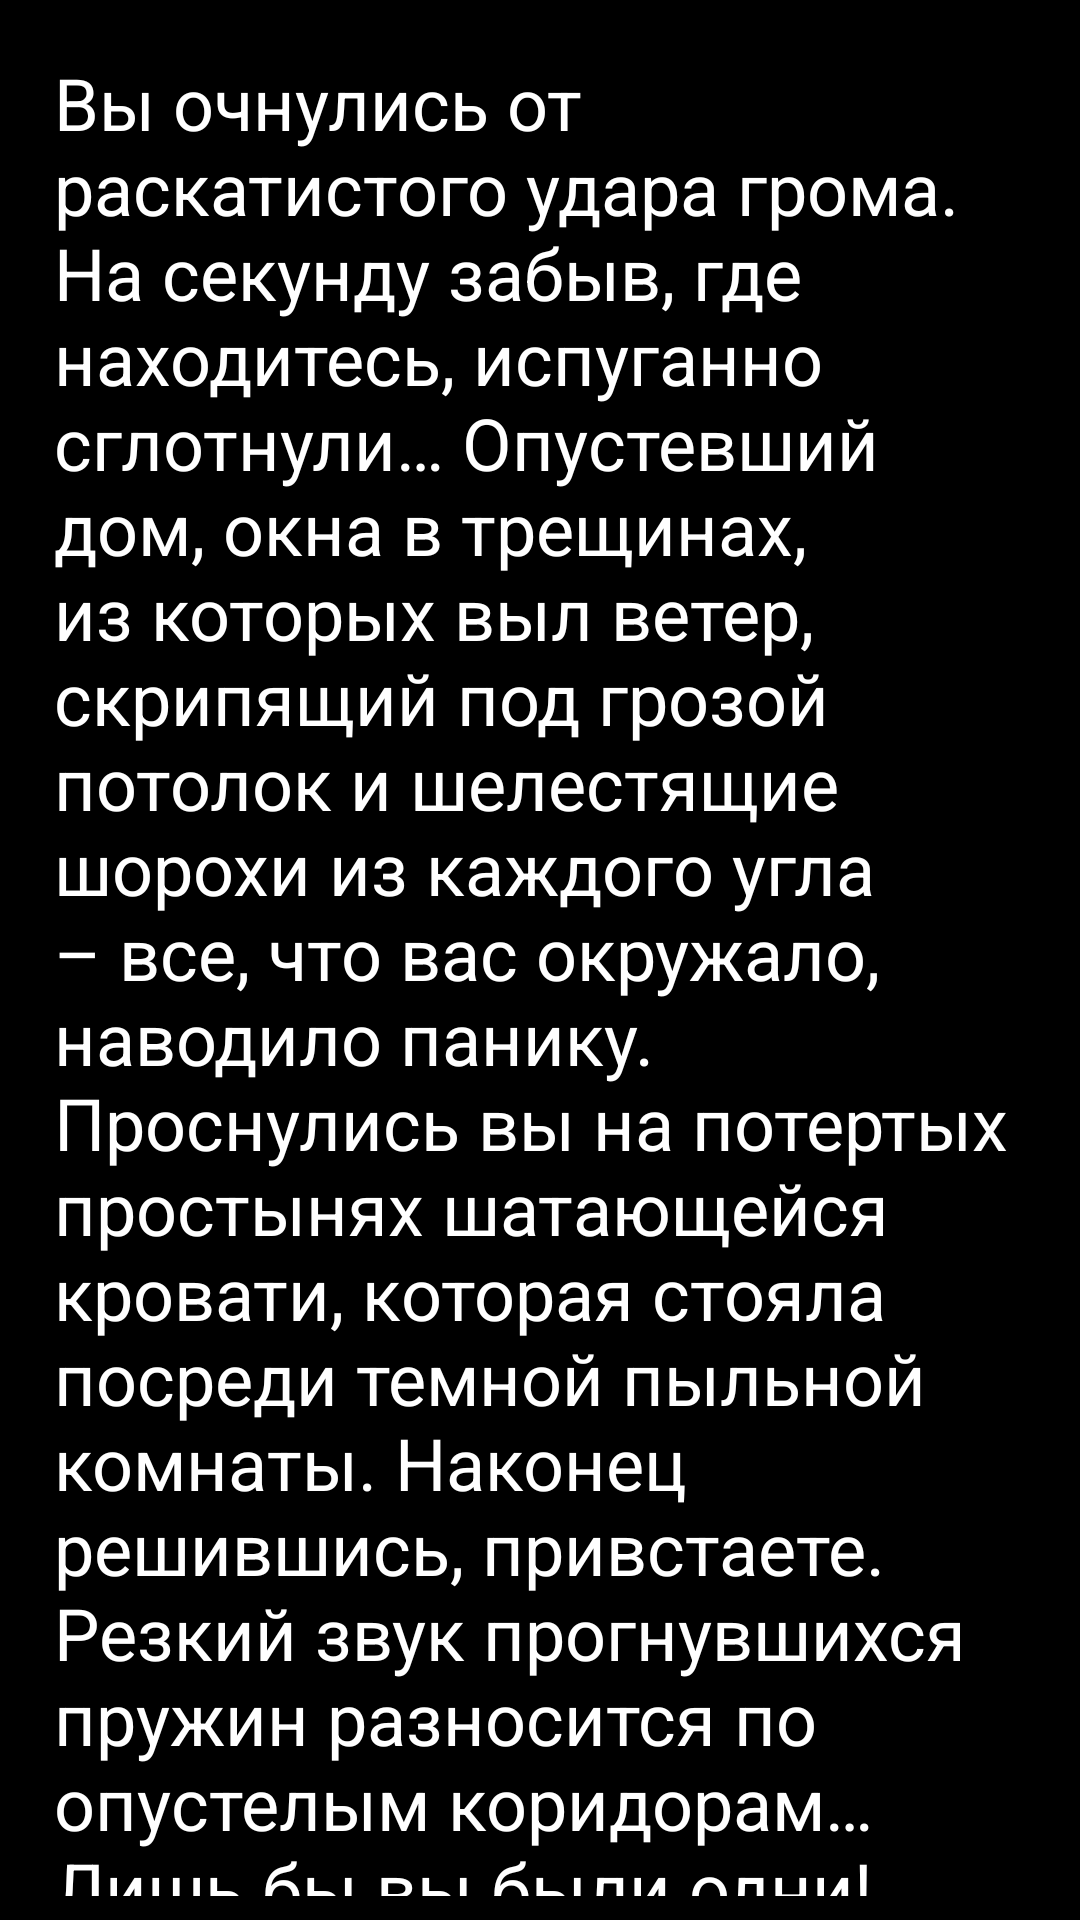

This screen was rendered from an Android layout file. Write that file and the resources it references.
<!-- AndroidManifest.xml: application theme AppTheme -->
<!-- res/layout/level_1.xml -->
<?xml version="1.0" encoding="utf-8"?>
<LinearLayout xmlns:android="http://schemas.android.com/apk/res/android"
    android:layout_width="match_parent"
    android:layout_height="match_parent"
    android:orientation="vertical"
    android:background="#000000"
    android:padding="8dp">


    <ScrollView
        android:id="@+id/scrollView"
        android:layout_width="match_parent"
        android:layout_height="match_parent">
        <LinearLayout
            android:layout_width="match_parent"
            android:layout_height="match_parent"
            android:orientation="vertical">

            <TextView
                android:id="@+id/textView1"
                android:layout_width="wrap_content"
                android:layout_height="wrap_content"
                android:text="Вы очнулись от раскатистого удара грома. На секунду забыв, где находитесь, испуганно сглотнули… Опустевший дом, окна в трещинах, из которых выл ветер, скрипящий под грозой потолок и шелестящие шорохи из каждого угла – все, что вас окружало, наводило панику. Проснулись вы на потертых простынях шатающейся кровати, которая стояла посреди темной пыльной комнаты. Наконец решившись, привстаете. Резкий звук прогнувшихся пружин разносится по опустелым коридорам… Лишь бы вы были одни!"
                android:textSize="24dp"
                android:textColor="@color/white"
                android:layout_gravity="center"
                android:padding="10dp"
                android:orientation="vertical"/>


            <ImageView
                android:id="@+id/level_one_image"
                android:layout_width="match_parent"
                android:layout_height="432dp"
                android:layout_gravity="center_horizontal"

                android:background="@drawable/krovat" />
            <TextView
                android:id="@+id/textView2"
                android:layout_width="wrap_content"
                android:layout_height="wrap_content"
                android:text="Как же вас занесло в такое место? Вы вспоминаете: во время сильной грозы вашу машину занесло в кювет. На многие мили вокруг не было ни одного жилого дома, поэтому вам пришлось несколько часов брести по трассе, пока вдали не показался этот дом. В котором вы и решили провести ночь. Внезапный шорох из-под кровати вырывает вас из мыслей… Кто это? Крыса?"
                android:textSize="24dp"
                android:textColor="@color/white"
                android:layout_gravity="center"
                android:padding="10dp"
                android:orientation="vertical"/>


            <Button
                android:id="@+id/button_next_level"
                style="@style/Widget.AppCompat.Button.Colored"
                android:layout_width="wrap_content"
                android:layout_height="wrap_content"
                android:layout_alignParentBottom="true"
                android:layout_gravity="center"
                android:layout_weight="1"
                android:background="@color/black95"
                android:paddingLeft="20dp"
                android:paddingRight="20dp"
                android:text="Оглядеться"
                android:textColor="@color/white"
                android:textSize="36dp" />
        </LinearLayout>
    </ScrollView>
</LinearLayout>
<!-- resources referenced by this layout -->
<resources>
  <color name="black95">#95000000</color>
  <color name="white">#ffffff</color>
  <!-- drawable krovat: png bitmap (drawable, 80683 bytes) -->
  <style name="AppTheme" parent="Theme.AppCompat.Light.NoActionBar">
          
          <item name="colorPrimary">@color/colorPrimary</item>
          <item name="colorPrimaryDark">@color/colorPrimaryDark</item>
          <item name="colorAccent">@color/colorAccent</item>
          <item name="android:windowFullscreen">true</item>
          <item name="android:windowContentOverlay">@null</item>
          <item name="android:windowNoTitle">true</item>
      </style>
  <color name="colorPrimary">#008577</color>
  <color name="colorPrimaryDark">#00574B</color>
  <color name="colorAccent">#D81B60</color>
</resources>
